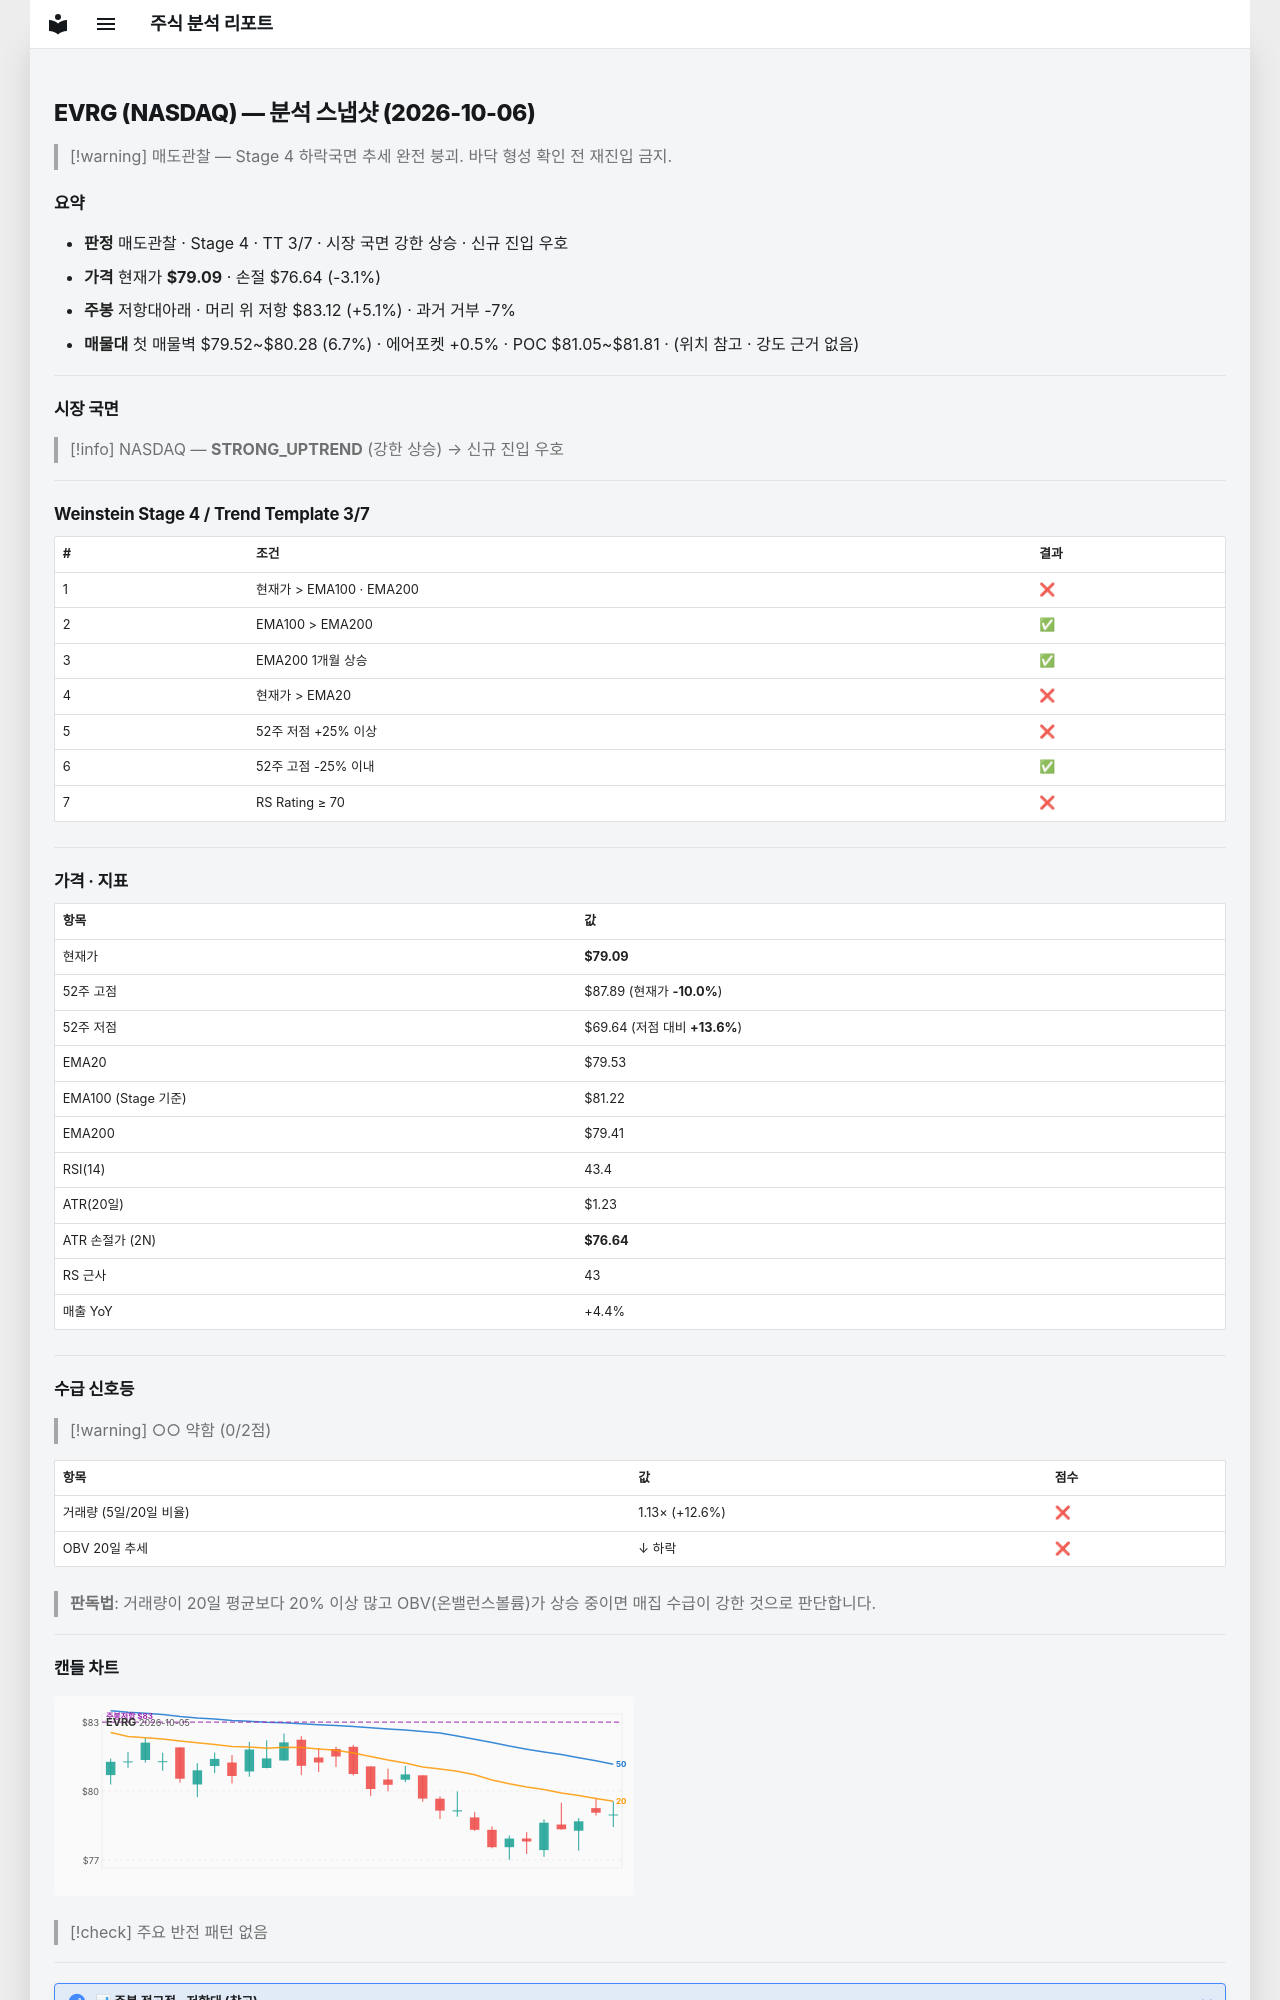

repository: soloandco/stock-reports · page: snapshots/EVRG-2026-10-06/index.html · generator: mkdocs

---
type: analysis-snapshot
title: EVRG 분석 스냅샷
ticker: EVRG
market: NASDAQ
created: 2026-10-06
updated: 2026-10-06
bar-date: 2026-10-05
verdict: 매도관찰
real-rr: 1.64
sma50-gap-pct: -0.5
weekly-position: 저항대아래
weekly-overhead-price: 83.12
weekly-overhead-pct: 5.1
stage: 4
trend-template-score: 3
tt-max: 7
ma-set: ema-20-100-200
price: 79.08999633789062
stop-price: 76.63736677334944
market-regime: STRONG_UPTREND
supply-demand-score: 0/2
supply-demand-label: 약함
status: tracking
tags:
  - stock-agent
  - watchlist
  - EVRG
  - analysis
related:
  - "[[analysis-template]]"
---

# EVRG (NASDAQ) — 분석 스냅샷 (2026-10-06)

> [!warning] 매도관찰 — Stage 4 하락국면
> 추세 완전 붕괴. 바닥 형성 확인 전 재진입 금지.

## 요약

- **판정** 매도관찰 · Stage 4 · TT 3/7 · 시장 국면 강한 상승 · 신규 진입 우호
- **가격** 현재가 **$79.09** · 손절 $76.64 (-3.1%)
- **주봉** 저항대아래 · 머리 위 저항 $83.12 (+5.1%) · 과거 거부 -7%
- **매물대** 첫 매물벽 $79.52~$80.28 (6.7%) · 에어포켓 +0.5% · POC $81.05~$81.81 · (위치 참고 · 강도 근거 없음)

---

## 시장 국면

> [!info] NASDAQ — **STRONG_UPTREND** (강한 상승) → 신규 진입 우호

---

## Weinstein Stage 4 / Trend Template 3/7

| # | 조건 | 결과 |
|---|------|------|
| 1 | 현재가 > EMA100 · EMA200 | ❌ |
| 2 | EMA100 > EMA200 | ✅ |
| 3 | EMA200 1개월 상승 | ✅ |
| 4 | 현재가 > EMA20 | ❌ |
| 5 | 52주 저점 +25% 이상 | ❌ |
| 6 | 52주 고점 -25% 이내 | ✅ |
| 7 | RS Rating ≥ 70 | ❌ |

---

## 가격 · 지표

| 항목 | 값 |
|------|---|
| 현재가 | **$79.09** |
| 52주 고점 | $87.89 (현재가 **-10.0%**) |
| 52주 저점 | $69.64 (저점 대비 **+13.6%**) |
| EMA20 | $79.53 |
| EMA100 (Stage 기준) | $81.22 |
| EMA200 | $79.41 |
| RSI(14) | 43.4 |
| ATR(20일) | $1.23 |
| ATR 손절가 (2N) | **$76.64** |
| RS 근사 | 43 |
| 매출 YoY | +4.4% |

---
## 수급 신호등

> [!warning] ○○ 약함 (0/2점)

| 항목 | 값 | 점수 |
|------|------|------|
| 거래량 (5일/20일 비율) | 1.13× (+12.6%) | ❌ |
| OBV 20일 추세 | ↓ 하락 | ❌ |

> **판독법**: 거래량이 20일 평균보다 20% 이상 많고 OBV(온밸런스볼륨)가 상승 중이면 매집 수급이 강한 것으로 판단합니다.

---
